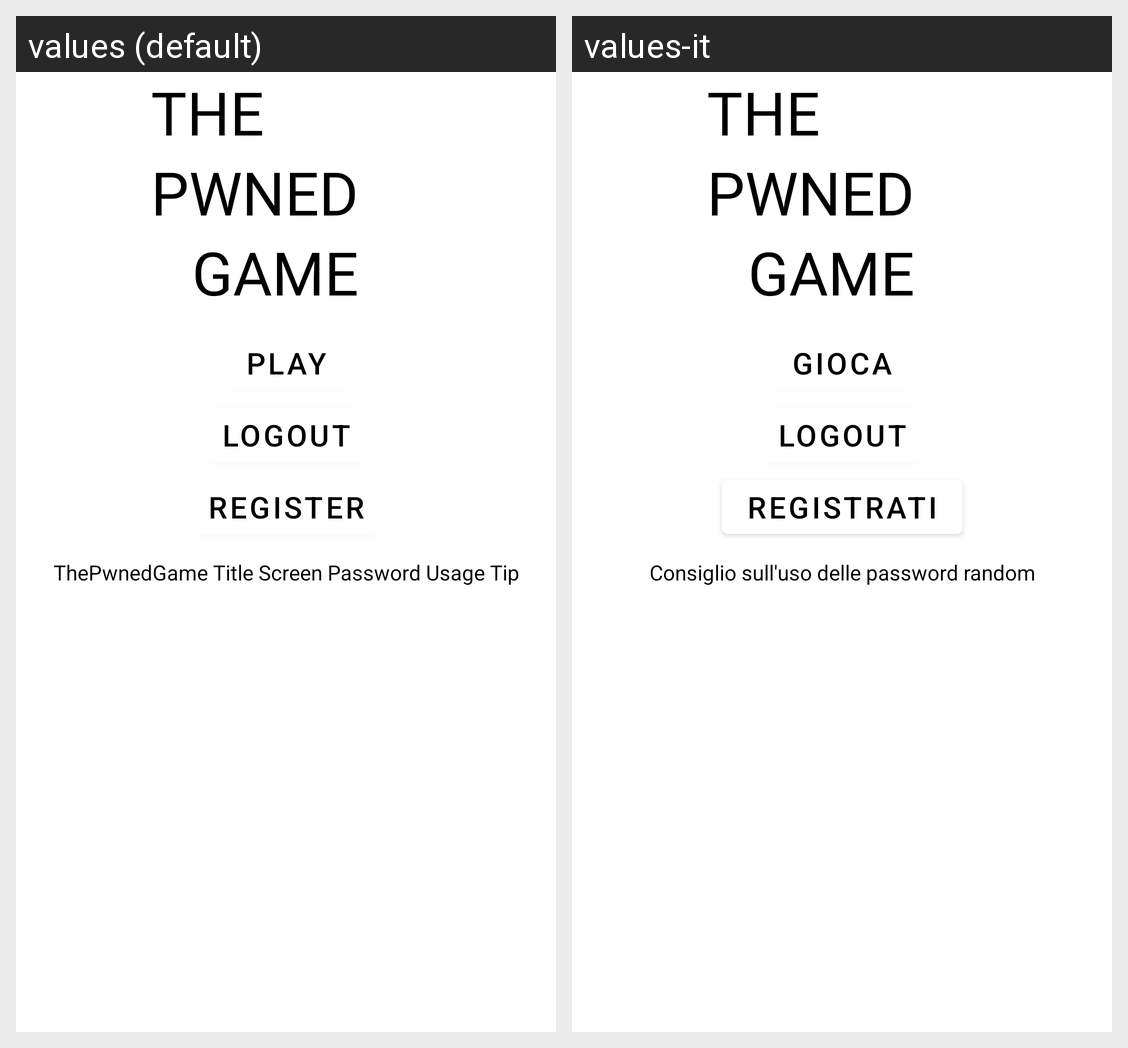

The Android screen above is rendered under two locales of the same app. Produce the string resources it draws, with the default and per-locale values.
Android screen res/layout/title_layout.xml rendered under 2 locales, left to right: values (default), values-it. Device: Nexus 5 (rendered at 1080×1920; each locale shown at half size, 540×960, under a caption strip naming it); theme Theme.ThePwnedGame.
Strings drawn on this screen, with the default value and each locale's value (text and hints the layout hard-codes, and strings that could not be matched under every locale, appear in the picture but are not listed):

the
  values: THE
  values-it: THE

pwned
  values: PWNED
  values-it: PWNED

game
  values: GAME
  values-it: GAME

play
  values: PLAY
  values-it: Gioca

login
  values: LOGIN
  values-it: Login

register
  values: REGISTER
  values-it: REGISTRATI

logout
  values: LOGOUT
  values-it: LOGOUT  [not translated; the default value is used]

title_PUT
  values: ThePwnedGame Title Screen Password Usage Tip
  values-it: Consiglio sull'uso delle password random
